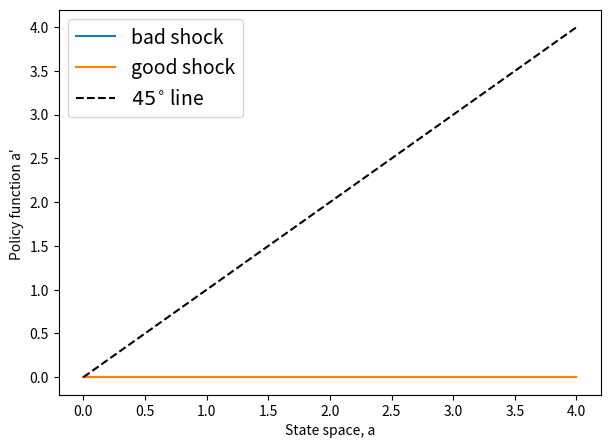
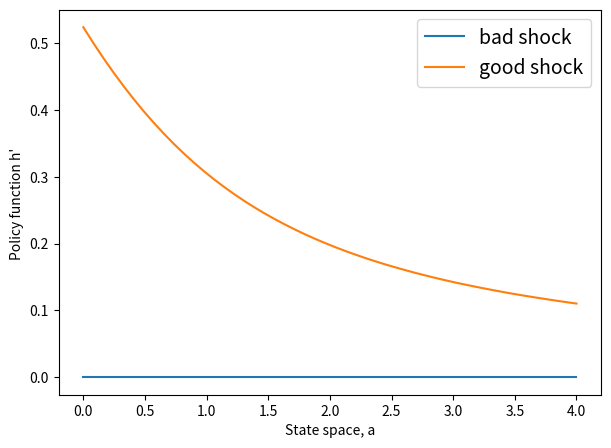
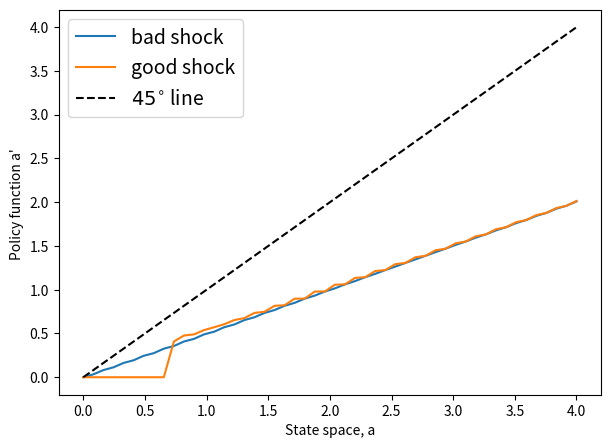
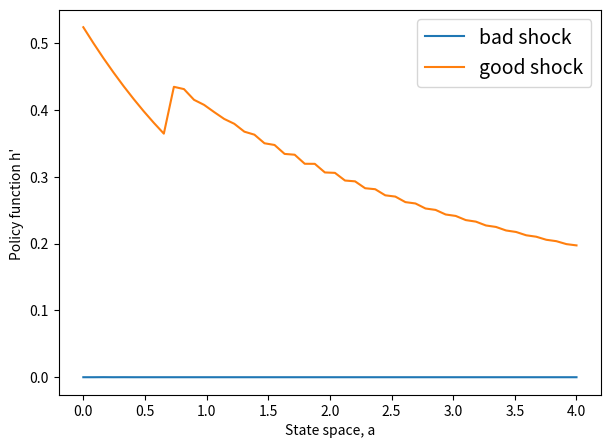
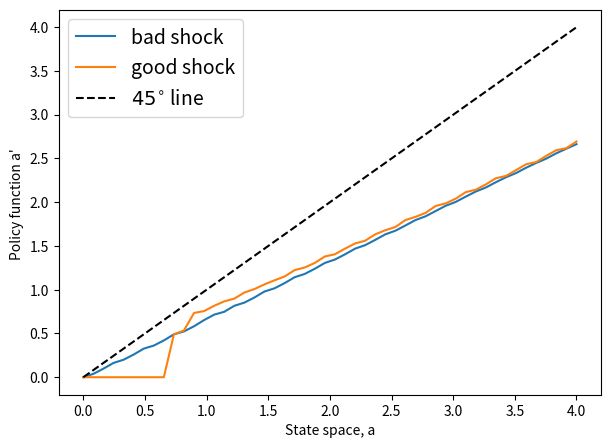
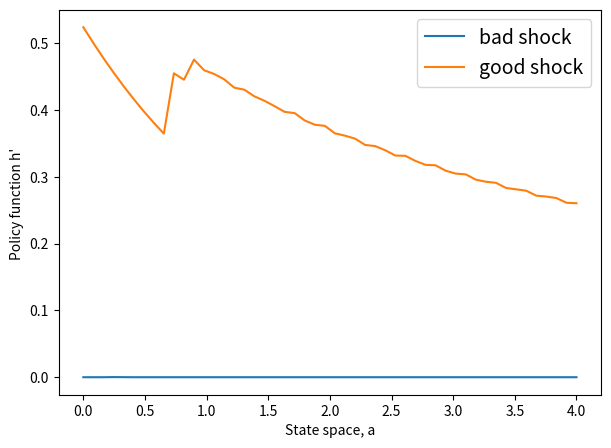
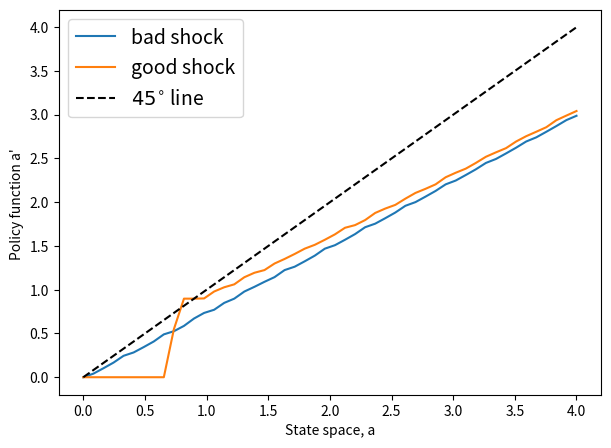
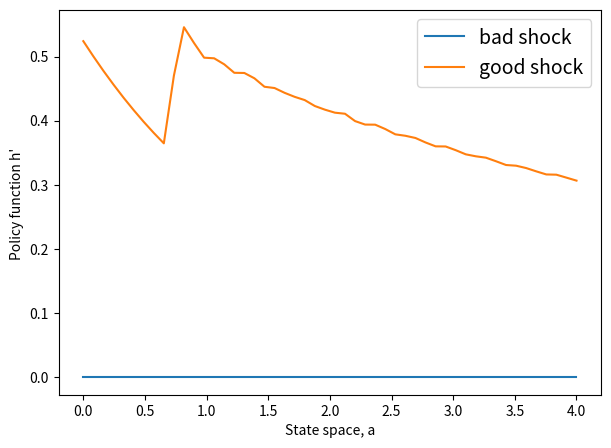
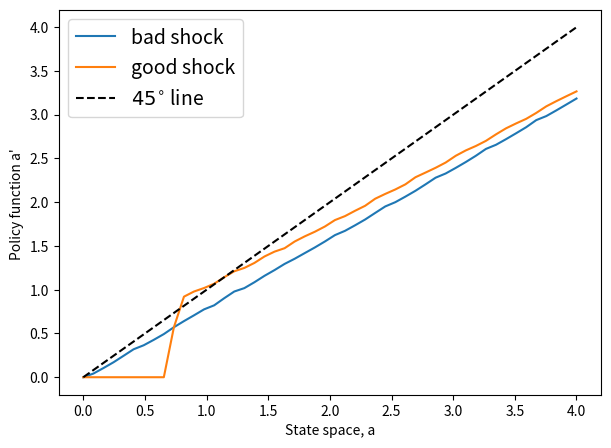
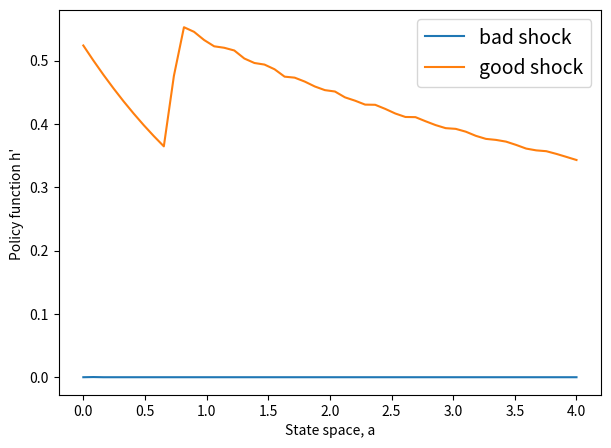

The matplotlib source for these figures, in order:

import numpy as np
from scipy.optimize import minimize
import sys
import matplotlib.pyplot as plt

# Define household class
class household:
    
    # Initialize a household object.
    # Provide predetermined parameter values
    def __init__(self, σ=2, 𝛽=0.98, 𝛾=0.5, Na=50, T=5):

        # Store the characteristics of household in the class object
        self.σ          = σ                   # Coefficient of RRA
        self.𝛽          = 𝛽                   # Discount factor
        self.r          = 0.011
        self.w          = 1.7
        self.Na         = Na                  # Number of grid points for a0 state
        self.T          = T                  # 
        self.a_min      = 0
        self.a_max      = 4
        self.a0_state   = np.linspace(self.a_min,self.a_max,self.Na) # Discretize a0 state
        self.e0_state   = np.asarray([0, 1]) # Construct e0 state as ndarray type instead of list type
        self.Ne         = len(self.e0_state)
        self.Π          = np.asarray([[0.94,0.06],[0.1,0.9]])   # Stochastic matrix, Prob(e1|e0), as ndarray type
        self.Vf         = np.zeros((self.Na,self.Ne,T+1))   # Value function, a1
        self.ap         = np.zeros((self.Na,self.Ne,T))   # Policy function, a1
        self.hp         = np.zeros((self.Na,self.Ne,T))  # Policy function, current hours
        self.b          = 0.3
        self.kappa      = 7.8
        self.𝛾          = 𝛾

    def util(self,cons,hour):
        '''
        This function returns the value of CRRA utility with ssigma
        u(c) = c**(1-ssigma)/(1-ssigma)
        '''
        if self.σ != 1:
            uu = cons**(1-self.σ)/(1-self.σ) - self.kappa*(hour**(1+1/self.𝛾)/(1+1/self.𝛾))
        else:
            uu = np.log(cons)
        return uu

    def get_Vf(self,age):
        '''
        This function updates the value function
        '''
        return self.Vf[:,:,age]
    
    # Update the policy function, a1
    def set_Vf(self, V0, age):
        self.Vf[:,:,age] = V0
    
    def get_ap(self,age):
        '''
        This function updates the value function
        '''
        return self.ap[:,:,age]

    # Update the policy function, a1
    def set_ap(self, a1, age):
        self.ap[:,:,age] = a1
        
    # Update the policy function, h1
    def set_hp(self, h1, age):
        self.hp[:,:,age] = h1
        
def bellman(pol,hh,a0,e0,VV,P):
    '''
    This function computes bellman equation for a given state (a0,e0).
    Input:
        ap: evaluating point
        hp: evaluating point
        hh: household object
        (a0,e0) state
        V1: value function at age t+1 evaluated at (a',e')
        P1: probability distribution of e' conditional on the current e0
    Output:
        -vv: bellman equation
    ''' 
    ap = pol[0]
    hp = pol[1]
    a0_state   = hh.a0_state
    w          = hh.w
    r          = hh.r
    β          = hh.β
    b          = hh.b
    

    # Interpolate next period's value function evaluated at (a',e')
    # using 1-dimensional interpolation function in numpy
    V0      = np.interp(ap,a0_state,VV[:,0])
    V1      = np.interp(ap,a0_state,VV[:,1])
    EV      = P[0]*V0 + P[1]*V1
        
    # Interpolated value cannot be NaN or Inf
    if np.isnan(V0) or np.isinf(V0): print("bellman: V0 is NaN.")
    if np.isnan(V1) or np.isinf(V1): print("bellman: V1 is NaN.")

    # Compute consumption at a given (a0,e0) and a'       
    cons = w * hp * e0 + b*(1 - e0) + (1 + r) * a0 - ap
    
    # Consumption must be non-negative
    if cons<=0:
        vv = (cons-10)*1000
    else:
        # Compute value function
        vv  = hh.util(cons,hp) + β*EV
    print(a0,e0,ap,hp,cons,vv)
    
    return -vv



if __name__ == "__main__":
    
    # Model parameters 
    𝛾      = 0.5
    σ      = 2

    # Create a household instance
    hh     = household(𝛾=𝛾,σ=σ)

    Na        = hh.Na
    Ne        = hh.Ne
    a0_state  = hh.a0_state
    e0_state  = hh.e0_state

    # Backward induction: solve an individual's problem from the last period
    for age in reversed(range(hh.T)):
        sys.stdout.write('age = %d.\n' % age)
    
        # Value function at age t+1
        V1    = hh.get_Vf(age+1)
        V0    = np.zeros((Na,Ne))
        a1    = np.zeros((Na,Ne))
        h1    = np.zeros((Na,Ne))
    
        # Iterate for each state (a0,e0)
        # enumerate() gives an index and value of the list
        for ind in range(Na*Ne):
        
            ia  = ind // Ne
            ie  = ind % Ne
        
            a0 = a0_state[ia]
            e0 = e0_state[ie]
            P  = hh.Π[ie]
            
            # Find an optimal saving by using Nelder-Mead method
            amin = a0_state[0]
            amax = a0_state[Na-1]
            hmin = 0
            hmax = 1
            bnds = ((amin,amax),(hmin,hmax))
            # print(bnds)
            init   = (0.1,0.1)
            result = minimize(bellman,init,args=(hh,a0,e0,V1,P),bounds=bnds,method='Nelder-Mead')
            V0[ia,ie] = -result.fun
            a1[ia,ie]= result.x[0]
            h1[ia,ie]= result.x[1]
#            print(result.x)
#            print(result.fun)

        # Store the policy function in the class object
        hh.set_Vf(V0,age)
        hh.set_ap(a1,age)
        hh.set_hp(h1,age)

        # Plot Policy Function
        fig, ax = plt.subplots(figsize=(7, 5))
        plt.plot(a0_state, a1[:,0],label="bad shock")
        plt.plot(a0_state, a1[:,1],label="good shock")
        plt.plot(a0_state, a0_state,'k--',label="$45^{\circ}$ line")
        plt.xlabel("State space, a")
        plt.ylabel("Policy function a' ")
        plt.legend(loc='upper left', fontsize = 14)
        plt.show()    
        
        
        fig, ax = plt.subplots(figsize=(7, 5))
        plt.plot(a0_state, h1[:,0],label="bad shock")
        plt.plot(a0_state, h1[:,1],label="good shock")
        plt.xlabel("State space, a")
        plt.ylabel("Policy function h' ")
        plt.legend(loc='upper right', fontsize = 14)
        plt.show()   